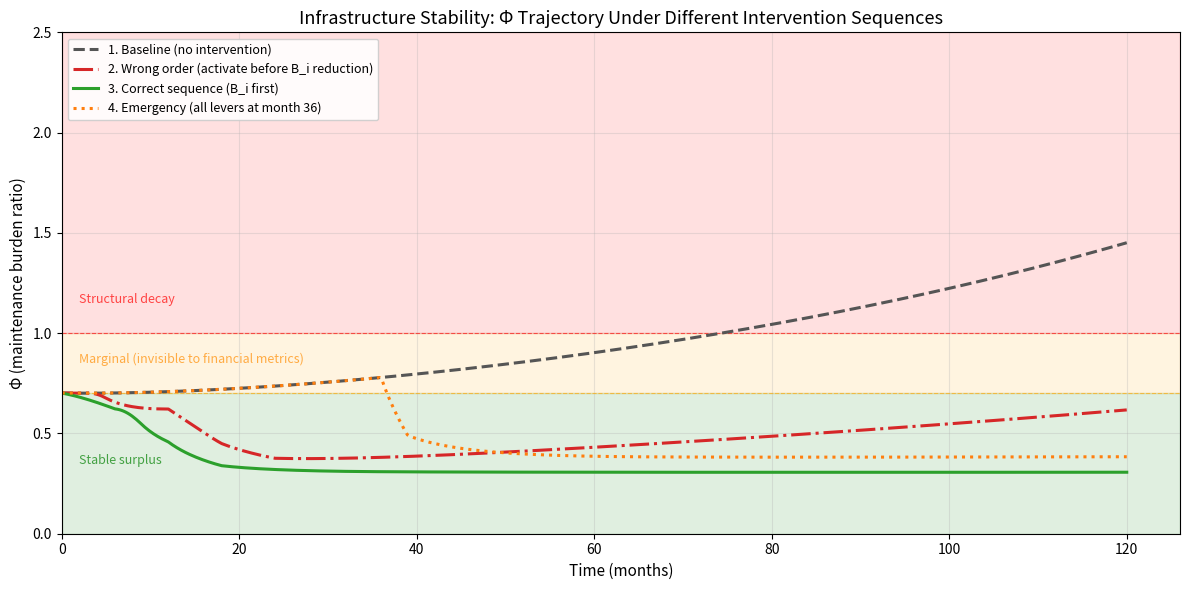
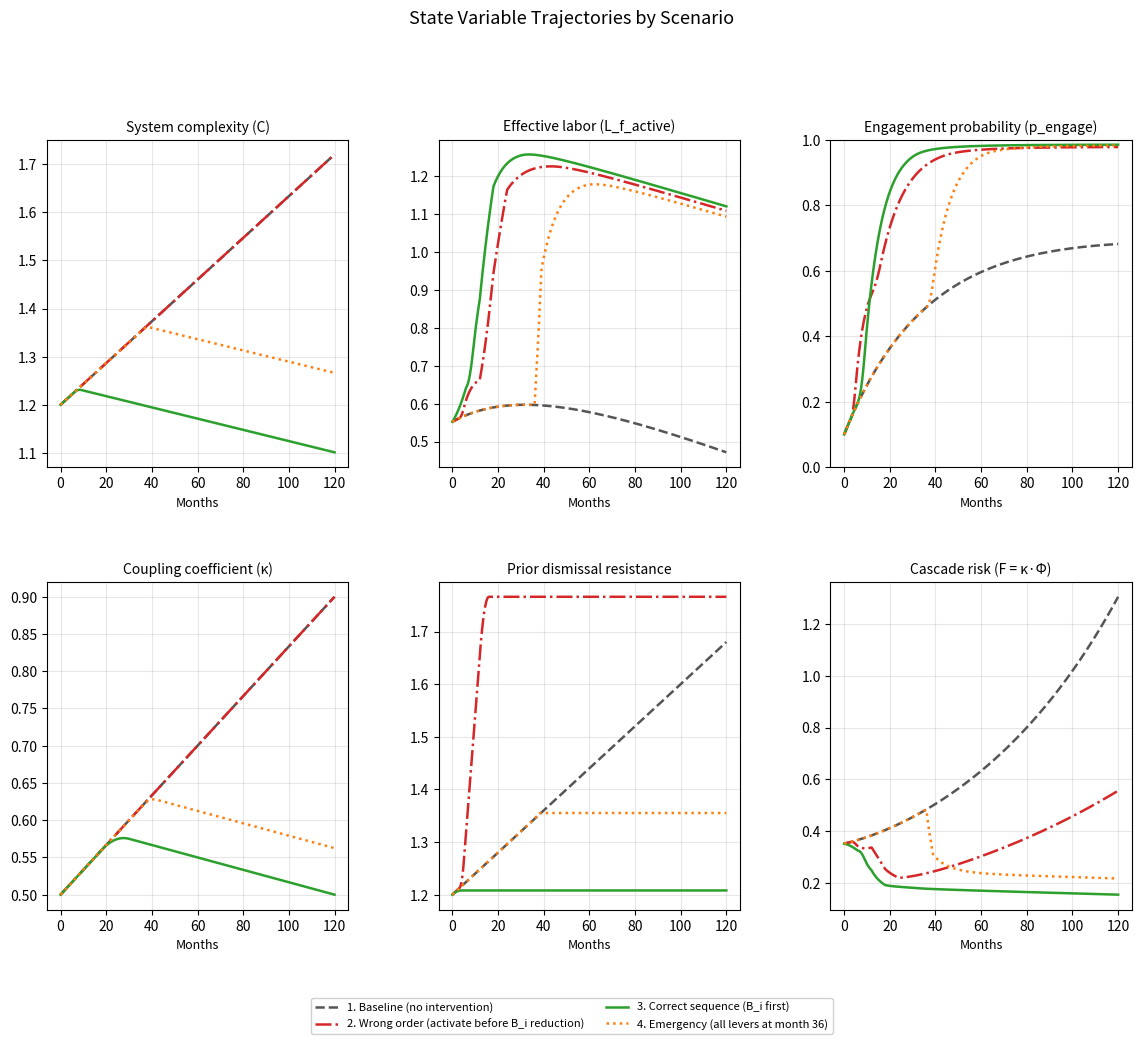

These charts were generated, in order, by the following Python code:
"""
Infrastructure Stability Model — ODE Simulation Engine

Simulates the coupled energy-material-labor system defined in system-model.json.
Demonstrates how intervention lever sequencing determines whether Phi (maintenance
burden ratio) stabilizes or crosses the structural decay threshold.

Four scenarios:
  1. Baseline — no intervention, drift toward decay
  2. Wrong order — activation before B_i reduction (re-suppression failure)
  3. Correct sequence — B_i reduction first, then activation and epsilon reduction
  4. Emergency — all levers simultaneously after Phi crosses 1.0

Usage:
  python3 sim.py              # run all scenarios, save plots
  python3 sim.py --show       # also display interactive plots

Authors: Kavik, Claude (Anthropic)
License: CC0 1.0 Universal
"""

import sys
from dataclasses import dataclass, field
from typing import Callable, Optional

import numpy as np
from scipy.integrate import solve_ivp
import matplotlib.pyplot as plt
import matplotlib.gridspec as gridspec


# ---------------------------------------------------------------------------
# Parameters — values from system-model.json
# ---------------------------------------------------------------------------

PARAMS = {
    # Thermodynamic
    "alpha": 0.30,        # baseline maintenance energy coefficient
    "beta0": 1.25,        # base maintenance energy exponent
    "gamma": 0.30,        # coupling-to-beta sensitivity

    # Labor dynamics
    "b1": 0.08,           # exclusion pressure on labor bandwidth
    "b2": 0.05,           # inequality pressure on labor bandwidth
    "b3": 0.10,           # training rate input

    # Complexity dynamics
    "a1": 0.07,           # yield-bias driven complexity growth
    "a2": 0.06,           # stability-weight driven complexity reduction

    # Engagement dynamics
    "prior_dismissal": 1.2,   # resistance coefficient for p_engage update
    "gamma_t": 0.55,          # trust network clustering coefficient
    "k_avg": 4.0,             # average node degree in trust network
    "signal_fidelity": 0.20,  # 0=broadcast/PR, 1=credible demonstrated difference
    "outreach_mode": 0.20,    # 0=institutional broadcast, 1=lateral peer network
    "decay_rate": 0.05,       # ongoing erosion of engagement from inequality

    # External forcing (baseline)
    "Y_bias": 1.0,            # yield bias pressure (drives complexity growth)
    "S_weight": 0.3,          # stability weight (counteracts complexity)
    "I": 0.5,                 # inequality pressure
    "T_rate": 0.12,           # training pipeline input rate
    "E": 1.0,                 # primary energy throughput (normalized)
    "L_latent": 0.8,          # latent high-skill pool size

    # Coupling dynamics
    "c1": 1.0,                # optimization pressure scaling
    "c2": 1.0,                # decentralization policy scaling
    "optimization_pressure": 0.05,    # drives kappa upward
    "decentralization_policy": 0.01,  # counteracts kappa growth

    # Obstruction and exclusion (not ODE state — policy parameters)
    "B_i": 0.6,               # signal obstruction factor
    "epsilon": 0.35,          # labor exclusion coefficient

    # Re-suppression penalty
    "suppression_penalty_rate": 4.0,  # rate of prior_dismissal damage
    "B_i_activation_threshold": 0.3,  # B_i above this during outreach causes damage
}

# State: [C, L_training, p_engage, kappa, prior_dismissal]
INITIAL_STATE = np.array([
    1.2,    # C — system complexity
    0.80,   # L_training — training channel labor
    0.10,   # p_engage — engagement probability (low due to prior dismissal)
    0.50,   # kappa — coupling coefficient
    1.2,    # prior_dismissal — starts at typical value
])

STATE_LABELS = ["C", "L_training", "p_engage", "kappa", "prior_dismissal"]

# State variable domains (min, max) for soft clamping
STATE_DOMAINS = np.array([
    [0.1, 10.0],   # C
    [0.01, 5.0],   # L_training
    [0.0, 1.0],    # p_engage
    [0.01, 3.0],   # kappa
    [0.3, 10.0],   # prior_dismissal
])


# ---------------------------------------------------------------------------
# Intervention system
# ---------------------------------------------------------------------------

@dataclass
class Intervention:
    """A time-triggered or condition-triggered parameter change."""
    param: str                            # parameter key to modify
    target: float                         # target value
    ramp_months: float = 3.0              # linear ramp duration
    start_month: Optional[float] = None   # time trigger (months)
    trigger: Optional[Callable] = None    # condition trigger: f(t, y, derived) -> bool
    _activated_at: Optional[float] = field(default=None, repr=False, init=False)

    def get_value(self, t_months, base_value):
        """Return interpolated value at time t_months."""
        if self._activated_at is None:
            if self.start_month is not None and t_months >= self.start_month:
                self._activated_at = self.start_month
            else:
                return base_value

        elapsed = t_months - self._activated_at
        if elapsed <= 0:
            return base_value
        if elapsed >= self.ramp_months:
            return self.target
        frac = elapsed / self.ramp_months
        return base_value + frac * (self.target - base_value)


def get_effective_params(t_years, base_params, interventions):
    """Apply active interventions to get effective parameter values at time t."""
    t_months = t_years * 12.0
    params = dict(base_params)
    for iv in interventions:
        base_val = base_params[iv.param]
        params[iv.param] = iv.get_value(t_months, base_val)
    return params


# ---------------------------------------------------------------------------
# ODE system
# ---------------------------------------------------------------------------

def _soft_clamp_derivative(val, dval, lo, hi, margin=0.05):
    """Smoothly reduce derivative near domain boundaries."""
    if dval > 0 and val > hi - margin:
        scale = max(0.0, (hi - val) / margin)
        return dval * scale
    if dval < 0 and val < lo + margin:
        scale = max(0.0, (val - lo) / margin)
        return dval * scale
    return dval


def ode_system(t, y, base_params, interventions):
    """
    5-variable coupled ODE system.

    State vector y = [C, L_training, p_engage, kappa, prior_dismissal]

    Returns dy/dt.
    """
    C, L_training, p_engage, kappa, prior_dismissal_state = y

    # Clamp state to domains for computation safety
    C = np.clip(C, STATE_DOMAINS[0, 0], STATE_DOMAINS[0, 1])
    L_training = np.clip(L_training, STATE_DOMAINS[1, 0], STATE_DOMAINS[1, 1])
    p_engage = np.clip(p_engage, STATE_DOMAINS[2, 0], STATE_DOMAINS[2, 1])
    kappa = np.clip(kappa, STATE_DOMAINS[3, 0], STATE_DOMAINS[3, 1])
    prior_dismissal_state = np.clip(prior_dismissal_state, STATE_DOMAINS[4, 0], STATE_DOMAINS[4, 1])

    # Get effective parameters (with interventions applied)
    p = get_effective_params(t, base_params, interventions)

    # Derived quantities
    beta_eff = p["beta0"] + p["gamma"] * kappa
    Em = p["alpha"] * C ** beta_eff
    L_latent_recovered = p["L_latent"] * p_engage * (1.0 - p["B_i"])
    L_f_active = max(0.01, L_training * (1.0 - p["epsilon"]) + L_latent_recovered)
    Phi = Em / (p["E"] * L_f_active)

    # --- Derivatives ---

    # dC/dt: complexity dynamics
    dC = p["a1"] * p["Y_bias"] - p["a2"] * p["S_weight"]

    # dL_training/dt: training labor pipeline
    dL_training = -p["b1"] * p["epsilon"] - p["b2"] * p["I"] + p["b3"] * p["T_rate"]

    # dp_engage/dt: engagement probability (Bayesian-like update)
    signal_eff = p["signal_fidelity"] * (1.0 + p["outreach_mode"] * p["gamma_t"] * p["k_avg"])
    dp_engage = (signal_eff * (1.0 - p_engage) / prior_dismissal_state
                 - p["decay_rate"] * p_engage * p["I"])

    # dkappa/dt: coupling dynamics (ratchet character)
    dkappa = (p["c1"] * p["optimization_pressure"]
              - p["c2"] * p["decentralization_policy"])

    # Re-suppression mechanics — the core sequencing constraint.
    # When outreach is active AND B_i is still high:
    # 1. p_engage is actively pushed DOWN (confirmed dismissal)
    # 2. prior_dismissal increases permanently (resistance to future activation)
    activation_intensity = p["signal_fidelity"] * p["outreach_mode"]
    B_i_excess = max(0.0, p["B_i"] - p["B_i_activation_threshold"])
    resuppression = p["suppression_penalty_rate"] * activation_intensity * B_i_excess

    # Direct suppression of engagement during wrong-order activation
    dp_engage -= resuppression * p_engage

    # Permanent increase to prior_dismissal resistance
    d_prior_dismissal = resuppression

    # Apply soft clamping at domain boundaries
    derivs = [dC, dL_training, dp_engage, dkappa, d_prior_dismissal]
    state = [C, L_training, p_engage, kappa, prior_dismissal_state]
    for i in range(5):
        derivs[i] = _soft_clamp_derivative(
            state[i], derivs[i], STATE_DOMAINS[i, 0], STATE_DOMAINS[i, 1]
        )

    return derivs


def compute_derived(t_array, y_array, base_params, interventions):
    """Post-process ODE solution to compute Phi, Em, L_f_active, F, beta_eff."""
    n = len(t_array)
    result = {
        "Phi": np.zeros(n),
        "Em": np.zeros(n),
        "L_f_active": np.zeros(n),
        "F": np.zeros(n),
        "beta_eff": np.zeros(n),
    }

    for i in range(n):
        t = t_array[i]
        C = y_array[0, i]
        L_training = y_array[1, i]
        p_engage = y_array[2, i]
        kappa = y_array[3, i]

        p = get_effective_params(t, base_params, interventions)

        beta_eff = p["beta0"] + p["gamma"] * kappa
        Em = p["alpha"] * C ** beta_eff
        L_latent_recovered = p["L_latent"] * p_engage * (1.0 - p["B_i"])
        L_f_active = max(0.01, L_training * (1.0 - p["epsilon"]) + L_latent_recovered)
        Phi = Em / (p["E"] * L_f_active)
        F = kappa * Phi

        result["Phi"][i] = Phi
        result["Em"][i] = Em
        result["L_f_active"][i] = L_f_active
        result["F"][i] = F
        result["beta_eff"][i] = beta_eff

    return result


# ---------------------------------------------------------------------------
# Scenario runner
# ---------------------------------------------------------------------------

def run_scenario(name, interventions, t_months=120, params=None, y0=None):
    """Run a single scenario and return results dict."""
    if params is None:
        params = dict(PARAMS)
    if y0 is None:
        y0 = INITIAL_STATE.copy()

    # Reset intervention activation state
    for iv in interventions:
        iv._activated_at = None

    t_span = (0.0, t_months / 12.0)
    t_eval = np.linspace(t_span[0], t_span[1], 500)

    sol = solve_ivp(
        ode_system,
        t_span,
        y0,
        method="Radau",
        t_eval=t_eval,
        args=(params, interventions),
        rtol=1e-6,
        atol=1e-8,
        max_step=0.05,
    )

    if not sol.success:
        print(f"Warning: solver failed for scenario '{name}': {sol.message}")

    derived = compute_derived(sol.t, sol.y, params, interventions)

    return {
        "name": name,
        "t_months": sol.t * 12.0,
        "t_years": sol.t,
        "state": {label: sol.y[i] for i, label in enumerate(STATE_LABELS)},
        "derived": derived,
    }


# ---------------------------------------------------------------------------
# Scenario definitions
# ---------------------------------------------------------------------------

def make_scenarios():
    """Define the four demonstration scenarios."""

    # Scenario 1: Baseline — no intervention
    baseline = []

    # Scenario 2: Wrong order — activation before B_i reduction
    wrong_order = [
        # Month 3: activate outreach (L1) while B_i is still high
        Intervention("signal_fidelity", target=0.70, ramp_months=2, start_month=3),
        Intervention("outreach_mode", target=0.80, ramp_months=2, start_month=3),
        # Month 12: reduce B_i (L4) — too late, damage done
        Intervention("B_i", target=0.15, ramp_months=6, start_month=12),
        # Month 18: reduce epsilon (L3)
        Intervention("epsilon", target=0.15, ramp_months=6, start_month=18),
    ]

    # Scenario 3: Correct sequence — B_i first, then activation
    correct_order = [
        # Month 0-6: reduce B_i first (L4)
        Intervention("B_i", target=0.15, ramp_months=6, start_month=0),
        # Month 6: activate outreach (L1) — B_i is now low
        Intervention("signal_fidelity", target=0.70, ramp_months=3, start_month=6),
        Intervention("outreach_mode", target=0.80, ramp_months=3, start_month=6),
        # Month 6: throttle complexity (L5)
        Intervention("Y_bias", target=0.4, ramp_months=3, start_month=6),
        Intervention("S_weight", target=0.7, ramp_months=3, start_month=6),
        # Month 12: reduce epsilon (L3)
        Intervention("epsilon", target=0.15, ramp_months=6, start_month=12),
        # Month 18: reduce kappa (L6)
        Intervention("decentralization_policy", target=0.06, ramp_months=12, start_month=18),
    ]

    # Scenario 4: Emergency — all levers at month 36 (delayed response)
    # Simulates waiting until crisis is undeniable, then deploying everything.
    emergency = [
        Intervention("B_i", target=0.15, ramp_months=3, start_month=36),
        Intervention("signal_fidelity", target=0.70, ramp_months=3, start_month=36),
        Intervention("outreach_mode", target=0.80, ramp_months=3, start_month=36),
        Intervention("Y_bias", target=0.4, ramp_months=3, start_month=36),
        Intervention("S_weight", target=0.7, ramp_months=3, start_month=36),
        Intervention("epsilon", target=0.15, ramp_months=3, start_month=36),
        Intervention("decentralization_policy", target=0.06, ramp_months=6, start_month=36),
    ]

    return {
        "baseline": ("1. Baseline (no intervention)", baseline),
        "wrong_order": ("2. Wrong order (activate before B_i reduction)", wrong_order),
        "correct": ("3. Correct sequence (B_i first)", correct_order),
        "emergency": ("4. Emergency (all levers at month 36)", emergency),
    }


# ---------------------------------------------------------------------------
# Plotting
# ---------------------------------------------------------------------------

SCENARIO_COLORS = {
    "baseline": "#555555",
    "wrong_order": "#d62728",
    "correct": "#2ca02c",
    "emergency": "#ff7f0e",
}

SCENARIO_STYLES = {
    "baseline": "--",
    "wrong_order": "-.",
    "correct": "-",
    "emergency": ":",
}


def plot_phi_trajectory(results, save_path="phi_trajectory.png"):
    """Plot Phi over time for all scenarios with regime threshold bands."""
    fig, ax = plt.subplots(figsize=(12, 6))

    # Regime bands
    ax.axhspan(0.0, 0.70, alpha=0.12, color="green", label="_")
    ax.axhspan(0.70, 1.00, alpha=0.12, color="orange", label="_")
    ax.axhspan(1.00, 2.50, alpha=0.12, color="red", label="_")

    # Threshold lines
    ax.axhline(0.70, color="orange", linewidth=0.8, linestyle="--", alpha=0.6)
    ax.axhline(1.00, color="red", linewidth=0.8, linestyle="--", alpha=0.6)

    # Regime labels
    ax.text(2, 0.35, "Stable surplus", fontsize=9, color="green", alpha=0.7, ha="left")
    ax.text(2, 0.85, "Marginal (invisible to financial metrics)", fontsize=9, color="darkorange", alpha=0.7, ha="left")
    ax.text(2, 1.15, "Structural decay", fontsize=9, color="red", alpha=0.7, ha="left")

    for key, res in results.items():
        ax.plot(
            res["t_months"], res["derived"]["Phi"],
            color=SCENARIO_COLORS[key],
            linestyle=SCENARIO_STYLES[key],
            linewidth=2.2,
            label=res["name"],
        )

    ax.set_xlabel("Time (months)", fontsize=11)
    ax.set_ylabel("\u03a6 (maintenance burden ratio)", fontsize=11)
    ax.set_title("Infrastructure Stability: \u03a6 Trajectory Under Different Intervention Sequences", fontsize=13)
    ax.legend(loc="upper left", fontsize=9, framealpha=0.9)
    ax.set_xlim(0, None)
    ax.set_ylim(0, 2.5)
    ax.grid(True, alpha=0.3)
    fig.tight_layout()
    fig.savefig(save_path, dpi=150)
    print(f"Saved: {save_path}")
    return fig


def plot_state_variables(results, save_path="state_variables.png"):
    """Plot key state and derived variables for all scenarios."""
    fig = plt.figure(figsize=(14, 10))
    gs = gridspec.GridSpec(2, 3, hspace=0.35, wspace=0.30)

    panels = [
        (gs[0, 0], "C", "state", "System complexity (C)", None),
        (gs[0, 1], "L_f_active", "derived", "Effective labor (L_f_active)", None),
        (gs[0, 2], "p_engage", "state", "Engagement probability (p_engage)", [0, 1]),
        (gs[1, 0], "kappa", "state", "Coupling coefficient (\u03ba)", None),
        (gs[1, 1], "prior_dismissal", "state", "Prior dismissal resistance", None),
        (gs[1, 2], "F", "derived", "Cascade risk (F = \u03ba\u00b7\u03a6)", None),
    ]

    for gs_pos, var, source, title, ylim in panels:
        ax = fig.add_subplot(gs_pos)
        for key, res in results.items():
            if source == "state":
                data = res["state"][var]
            else:
                data = res["derived"][var]
            ax.plot(
                res["t_months"], data,
                color=SCENARIO_COLORS[key],
                linestyle=SCENARIO_STYLES[key],
                linewidth=1.8,
                label=res["name"],
            )
        ax.set_xlabel("Months", fontsize=9)
        ax.set_title(title, fontsize=10)
        ax.grid(True, alpha=0.3)
        if ylim:
            ax.set_ylim(ylim)

    # Single legend at bottom
    handles, labels = fig.axes[0].get_legend_handles_labels()
    fig.legend(handles, labels, loc="lower center", ncol=2, fontsize=8,
              bbox_to_anchor=(0.5, -0.02), framealpha=0.9)

    fig.suptitle("State Variable Trajectories by Scenario", fontsize=13, y=1.01)
    fig.savefig(save_path, dpi=150, bbox_inches="tight")
    print(f"Saved: {save_path}")
    return fig


# ---------------------------------------------------------------------------
# Main
# ---------------------------------------------------------------------------

def main():
    show = "--show" in sys.argv

    scenarios = make_scenarios()
    results = {}

    for key, (name, interventions) in scenarios.items():
        print(f"Running: {name}")
        results[key] = run_scenario(name, interventions, t_months=120)

    # Print summary table
    print("\n--- Phi at key timepoints ---")
    print(f"{'Scenario':<50} {'12mo':>7} {'36mo':>7} {'60mo':>7} {'120mo':>7}")
    print("-" * 80)
    for key, res in results.items():
        t = res["t_months"]
        phi = res["derived"]["Phi"]
        vals = []
        for target_month in [12, 36, 60, 120]:
            idx = np.argmin(np.abs(t - target_month))
            vals.append(f"{phi[idx]:.3f}")
        print(f"{res['name']:<50} {'  '.join(vals)}")

    print()
    plot_phi_trajectory(results)
    plot_state_variables(results)

    if show:
        plt.show()


if __name__ == "__main__":
    main()
